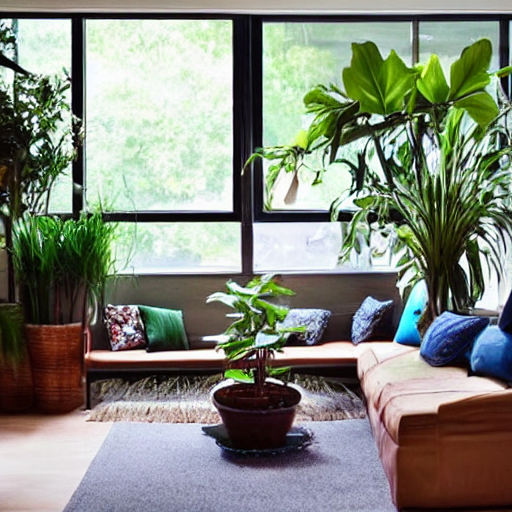
Generation parameters embedded in this image by AUTOMATIC1111 Stable Diffusion web UI or a fork of it (Forge, ...) (PNG 'parameters' text chunk):
a spacious living room filled with various furniture and an abundance of potted plants. There are two couches in the room, one located on the left side and the other on the right side. A chair is also present, situated near the left couch. The living room is adorned with several potted plants, some of which are placed on the floor and others on the windowsill. The plants are of different sizes and are scattered throughout the room, adding a touch of greenery and life to the space. In addition to the plants, there are a few books placed on the floor, and a cup can be seen on a surface in the room. The overall atmosphere of the living room is cozy and inviting, with the plants and furniture creating a comfortable and relaxing environment.
Steps: 20, Sampler: DPM++ 2M Karras, CFG scale: 7, Seed: 1410282262, Size: 512x512, Model hash: 6ce0161689, Model: v1-5-pruned-emaonly, Version: v1.6.0